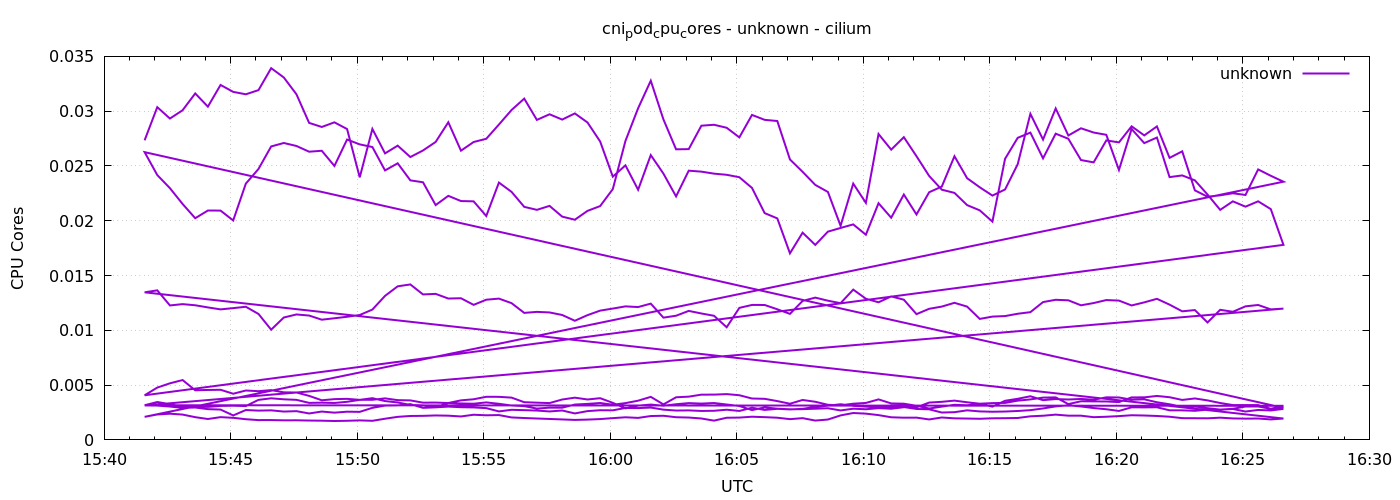

The table this chart was drawn from, first rows:
1778082096	0.027342266455635277
1778082126	0.03037
1778082156	0.02933
1778082186	0.03008
1778082216	0.03162
1778082246	0.03041
1778082276	0.03239
1778082306	0.03176
1778082336	0.03154
1778082366	0.03192
1778082396	0.03392
1778082426	0.03307
1778082456	0.03154
1778082486	0.02893
1778082516	0.02856
1778082546	0.02898
1778082576	0.02837
1778082606	0.02396
1778082636	0.02838
1778082666	0.02615
1778082696	0.02685
1778082726	0.02581
1778082756	0.02641
1778082786	0.02719
1778082816	0.02899
1778082846	0.02639
1778082876	0.02719
1778082906	0.02748
1778082936	0.02878
1778082966	0.03011
1778082996	0.03114
1778083026	0.0292
1778083056	0.02971
1778083086	0.02923
1778083116	0.02979
1778083146	0.02897
1778083176	0.02723
1778083206	0.02402
1778083236	0.02505
1778083266	0.02283
1778083296	0.02599
1778083326	0.0243
1778083356	0.02222
1778083386	0.02457
1778083416	0.02448
1778083446	0.0243
1778083476	0.02419
1778083506	0.02397
1778083536	0.023
1778083566	0.0207
1778083596	0.02021
1778083626	0.01703
1778083656	0.01891
1778083686	0.0178
1778083716	0.01901
1778083746	0.01934
1778083776	0.01967
1778083806	0.01872
1778083836	0.0216
1778083866	0.02028
1778083896	0.02239
... 576 more rows
